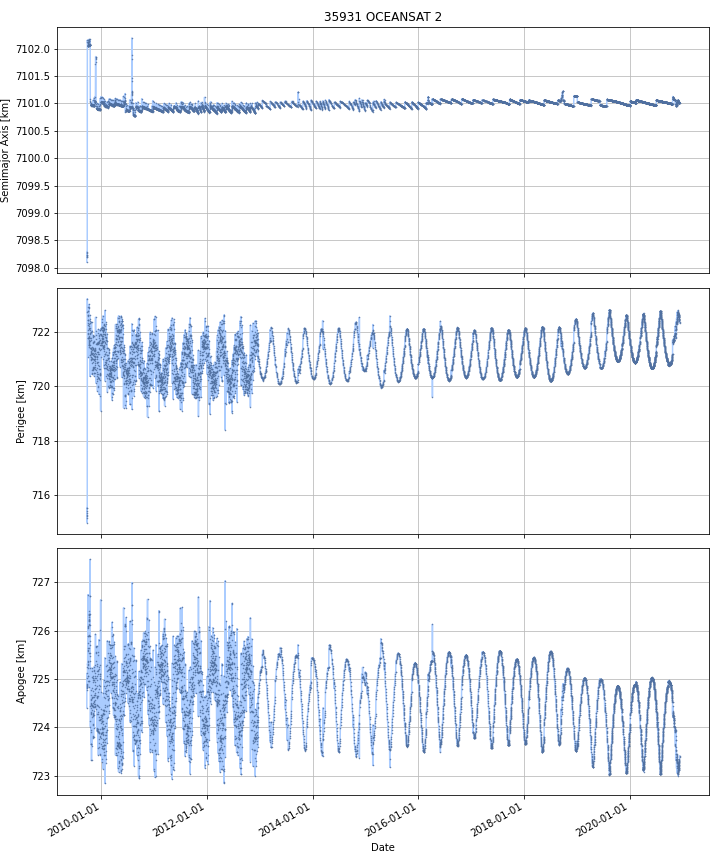

Source data for this figure (header and first rows):
DATE, SEMIMAJOR_AXIS, PERIAPSIS, APOAPSIS, DOT_SEMIMAJOR_AXIS, DOT_PERIAPSIS, DOT_APOAPSIS
2009-09-24, 7098, 715.4, 724.9, , , 
2009-09-25, 7098, 715.2, 725, -0.04903, -0.2324, 0.1344
2009-09-26, 7098, 715.1, 725, -0.02706, -0.03616, -0.01795
2009-09-27, 7102, 722.9, 724.8, 3.81, 7.779, -0.1585
2009-09-28, 7102, 722.7, 725.3, 0.1145, -0.2344, 0.4635
2009-09-29, 7102, 722.6, 725.3, -0.02481, -0.1178, 0.06817
2009-09-30, 7102, 722.1, 725.8, -0.01421, -0.4312, 0.4028
2009-10-01, 7102, 721.6, 726.2, -0.02196, -0.5155, 0.4716
2009-10-02, 7102, 722.1, 725.8, 0.01198, 0.4333, -0.4093
2009-10-03, 7102, 722.5, 725.4, -0.02266, 0.4037, -0.449
2009-10-04, 7102, 722.8, 725.1, 0.003174, 0.3122, -0.3059
2009-10-05, 7102, 722.5, 725.4, 0.003864, -0.291, 0.2987
2009-10-06, 7102, 721.6, 726.2, -0.004002, -0.8879, 0.8799
2009-10-07, 7102, 722.1, 725.9, 0.07795, 0.4755, -0.3196
2009-10-08, 7102, 722.8, 725, -0.07197, 0.7797, -0.9236
2009-10-09, 7102, 721.8, 726.2, 0.07782, -1.073, 1.229
2009-10-10, 7102, 722.9, 725, -0.06421, 1.13, -1.258
2009-10-11, 7102, 721.8, 726.2, 0.04784, -1.145, 1.24
2009-10-12, 7102, 722, 725.9, -0.0383, 0.2001, -0.2767
2009-10-13, 7102, 722.5, 725.4, -0.01109, 0.5345, -0.5566
2009-10-14, 7102, 722.4, 725.5, -0.005273, -0.1279, 0.1173
2009-10-15, 7102, 722, 725.9, 0.02513, -0.4054, 0.4556
2009-10-16, 7102, 721.2, 726.7, -0.01961, -0.8111, 0.7718
2009-10-17, 7101, 721.5, 725.2, -0.6134, 0.3042, -1.531
2009-10-18, 7101, 721.7, 724.1, -0.4137, 0.2763, -1.104
2009-10-19, 7101, 721.6, 724.2, -0.01639, -0.1712, 0.1384
2009-10-20, 7101, 721.2, 724.5, -0.02689, -0.3194, 0.2657
2009-10-21, 7101, 721.4, 724.3, -0.01686, 0.1625, -0.1963
2009-10-22, 7101, 721.2, 724.4, -0.008737, -0.1648, 0.1473
2009-10-23, 7101, 721.7, 723.9, -0.01276, 0.4823, -0.5078
2009-10-24, 7101, 721.7, 724, 0.01552, -0.04836, 0.0794
2009-10-25, 7101, 722, 723.7, -0.0005767, 0.3478, -0.3489
2009-10-26, 7101, 722.1, 723.6, -0.001464, 0.04245, -0.04538
2009-10-27, 7101, 720.9, 724.7, -0.005275, -1.117, 1.106
2009-10-28, 7101, 721.6, 724, 0.002592, 0.695, -0.6898
2009-10-29, 7101, 721.1, 724.6, -0.002754, -0.5846, 0.5791
2009-10-30, 7101, 721.1, 724.5, -0.00632, 0.0581, -0.07074
2009-10-31, 7101, 720.7, 724.9, -0.003981, -0.3992, 0.3912
2009-11-01, 7101, 721.1, 724.5, 0.002091, 0.3974, -0.3932
2009-11-02, 7101, 721.3, 724.4, -7.010294029896613e-05, 0.1833, -0.1835
2009-11-03, 7101, 721.4, 724.3, 0.008948, 0.06094, -0.04304
2009-11-04, 7101, 721.5, 724.2, -0.001362, 0.1157, -0.1184
2009-11-05, 7101, 721.9, 723.8, -0.000477, 0.4011, -0.4021
2009-11-06, 7101, 721.1, 724.6, -0.0004494, -0.8211, 0.8202
2009-11-07, 7101, 721.4, 724.3, -0.005949, 0.3285, -0.3404
2009-11-08, 7101, 721, 724.7, 0.01005, -0.418, 0.4381
2009-11-09, 7101, 721.7, 723.9, -0.00749, 0.7779, -0.7929
2009-11-10, 7101, 721.1, 724.5, -0.002223, -0.626, 0.6215
2009-11-11, 7101, 720.4, 725.2, 0.001458, -0.686, 0.689
2009-11-12, 7101, 720.6, 725.1, -0.001386, 0.1529, -0.1557
2009-11-13, 7101, 721.1, 724.6, -0.01255, 0.4812, -0.5063
2009-11-14, 7101, 721.3, 724.5, 0.1101, 0.2689, -0.04869
2009-11-15, 7101, 720.7, 725, -0.06435, -0.6607, 0.532
2009-11-16, 7101, 720.8, 724.9, 0.0221, 0.1712, -0.127
2009-11-17, 7101, 721.2, 724.6, 0.01824, 0.3599, -0.3234
2009-11-18, 7101, 721.3, 724.5, -0.0002677, 0.05658, -0.05712
2009-11-19, 7101, 720.8, 725, -0.000953, -0.4343, 0.4324
2009-11-20, 7101, 720.9, 724.8, -0.0001208, 0.1242, -0.1244
2009-11-21, 7101, 721.1, 724.7, -0.0003971, 0.1339, -0.1347
2009-11-22, 7101, 720.9, 725.6, 0.3417, -0.2119, 0.8953
... 4,036 more rows
